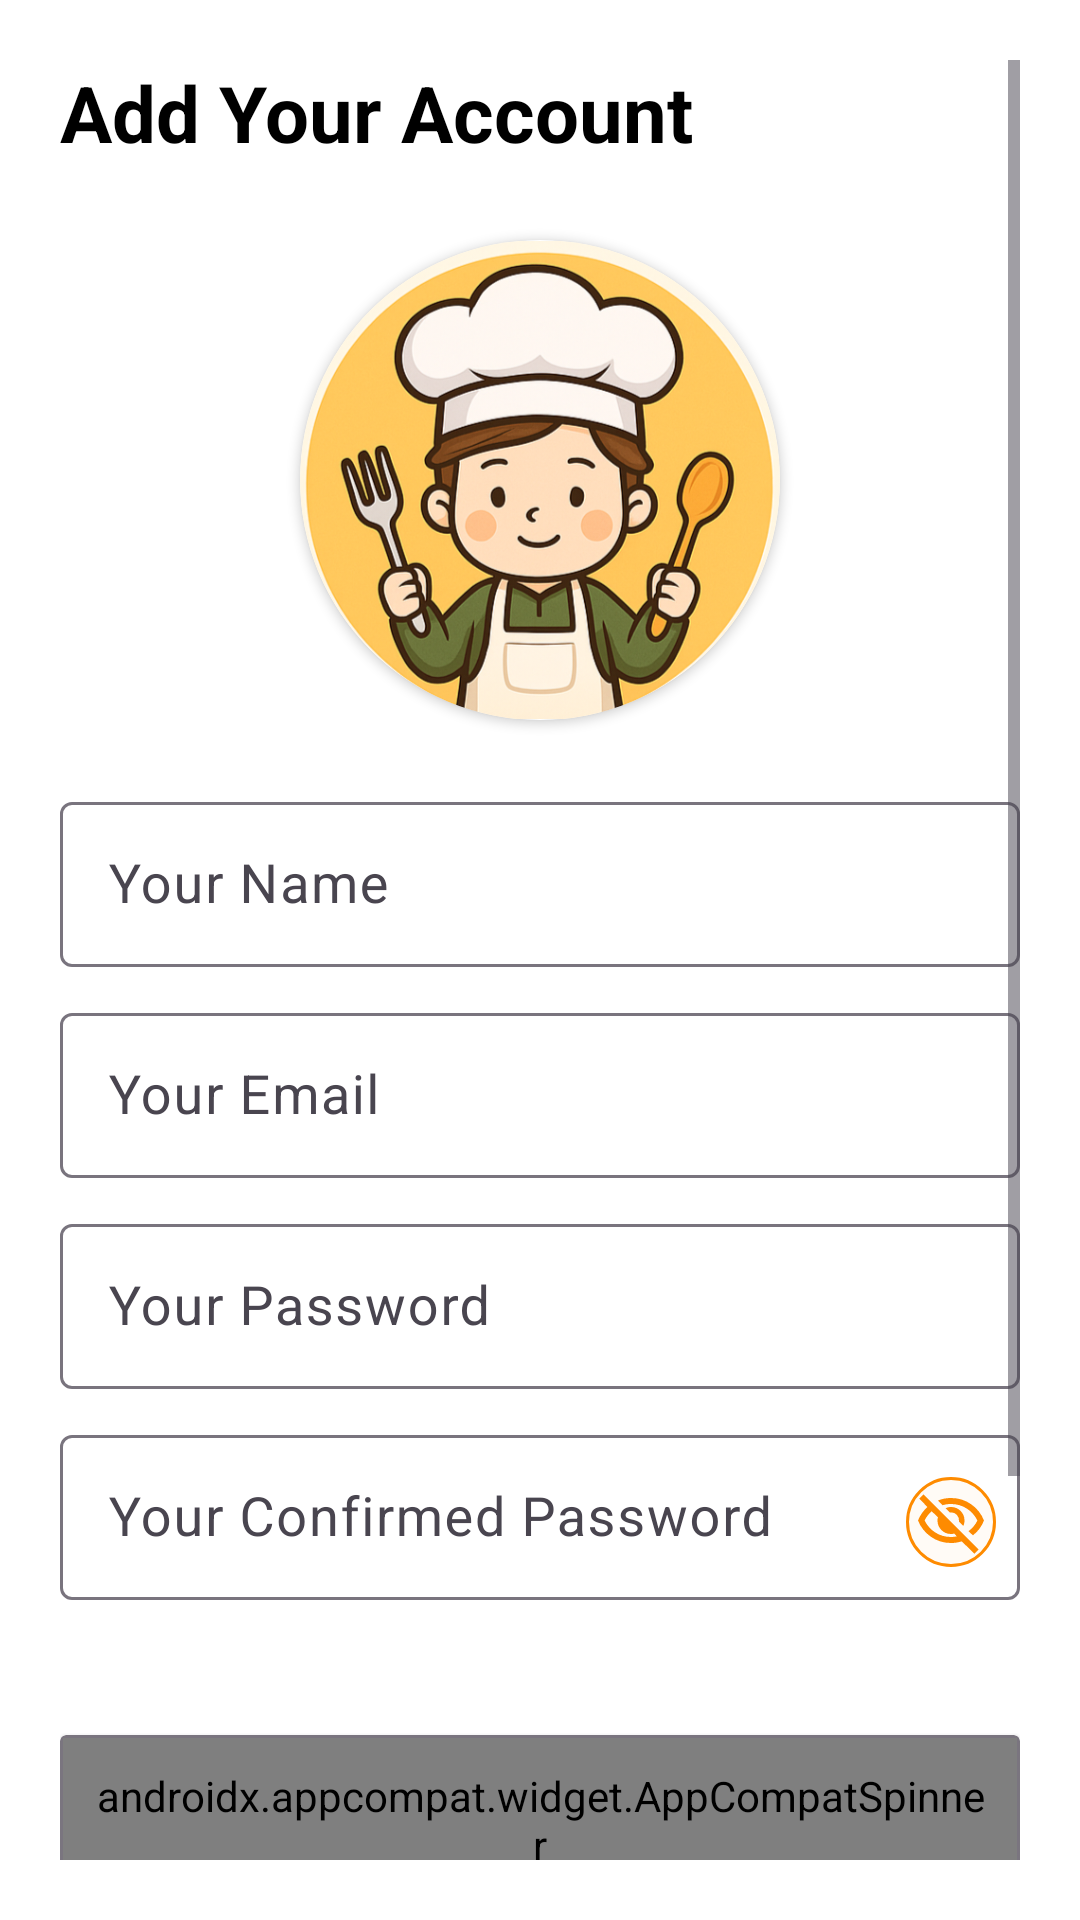

Layout XML and referenced resources for this Android screen:
<!-- AndroidManifest.xml: application theme Theme.RecipeBook -->
<!-- res/layout/fragment_sing_up.xml -->
<?xml version="1.0" encoding="utf-8"?>
<ScrollView xmlns:android="http://schemas.android.com/apk/res/android"
    xmlns:app="http://schemas.android.com/apk/res-auto"
    xmlns:tools="http://schemas.android.com/tools"
    android:layout_width="match_parent"
    android:layout_height="match_parent"
    android:background="@color/white"
    android:padding="20dp"
    tools:context=".b_RegisterToTheApp.SingUpFragment">
    <androidx.constraintlayout.widget.ConstraintLayout
        android:layout_width="match_parent"
        android:layout_height="match_parent">

        <TextView
            android:id="@+id/activity_title_add_account"
            android:layout_width="wrap_content"
            android:layout_height="wrap_content"
            android:text="Add Your Account"
            android:textSize="26sp"
            android:textStyle="bold"
            app:layout_constraintStart_toStartOf="parent"
            app:layout_constraintTop_toTopOf="parent" />

        <androidx.cardview.widget.CardView
            android:id="@+id/imageCardLayoutFS"
            android:layout_width="160dp"
            android:layout_height="160dp"
            android:layout_marginTop="25dp"
            app:cardCornerRadius="100dp"
            app:layout_constraintEnd_toEndOf="parent"
            app:layout_constraintStart_toStartOf="parent"
            app:layout_constraintTop_toBottomOf="@id/activity_title_add_account">

            <ImageView
                android:id="@+id/imageViewFS"
                android:layout_width="match_parent"
                android:layout_height="match_parent"
                android:src="@drawable/boy_logo_icon" />
        </androidx.cardview.widget.CardView>

        <com.google.android.material.textfield.TextInputLayout
            android:id="@+id/nameUserLayoutFS"
            android:layout_width="match_parent"
            android:layout_height="wrap_content"
            android:layout_marginTop="22dp"
            android:pointerIcon="hand"
            app:boxStrokeErrorColor="@color/red"
            app:layout_constraintStart_toStartOf="parent"
            app:layout_constraintTop_toBottomOf="@id/imageCardLayoutFS">

            <com.google.android.material.textfield.TextInputEditText
                android:id="@+id/nameUserEditTextFS"
                android:layout_width="match_parent"
                android:layout_height="55dp"
                android:hint="Your Name"
                android:inputType="textEmailAddress"
                android:textSize="18sp" />
        </com.google.android.material.textfield.TextInputLayout>

        <com.google.android.material.textfield.TextInputLayout
            android:id="@+id/emailUserLayoutFS"
            android:layout_width="match_parent"
            android:layout_height="wrap_content"
            android:layout_marginTop="10dp"
            android:pointerIcon="hand"
            app:boxStrokeErrorColor="@color/red"
            app:layout_constraintStart_toStartOf="parent"
            app:layout_constraintTop_toBottomOf="@id/nameUserLayoutFS">

            <com.google.android.material.textfield.TextInputEditText
                android:id="@+id/emailUserEditTextFS"
                android:layout_width="match_parent"
                android:layout_height="55dp"
                android:hint="Your Email"
                android:inputType="textEmailAddress"
                android:textSize="18sp" />
        </com.google.android.material.textfield.TextInputLayout>

        <com.google.android.material.textfield.TextInputLayout
            android:id="@+id/passwordLayoutFS"
            android:layout_width="match_parent"
            android:layout_height="wrap_content"
            android:layout_marginTop="10dp"
            android:pointerIcon="hand"
            app:boxStrokeErrorColor="@color/red"
            app:layout_constraintStart_toStartOf="parent"
            app:layout_constraintTop_toBottomOf="@id/emailUserLayoutFS">

            <com.google.android.material.textfield.TextInputEditText
                android:id="@+id/passwordEditTextFS"
                android:layout_width="match_parent"
                android:layout_height="55dp"
                android:hint="Your Password"
                android:inputType="textPassword"
                android:textSize="18sp" />
        </com.google.android.material.textfield.TextInputLayout>

        <com.google.android.material.textfield.TextInputLayout
            android:id="@+id/passwordConLayoutFS"
            android:layout_width="match_parent"
            android:layout_height="wrap_content"
            android:layout_marginTop="10dp"
            android:pointerIcon="hand"
            app:boxStrokeErrorColor="@color/red"
            app:layout_constraintStart_toStartOf="parent"
            app:layout_constraintTop_toBottomOf="@id/passwordLayoutFS">

            <com.google.android.material.textfield.TextInputEditText
                android:id="@+id/passwordConEditTextFS"
                android:layout_width="match_parent"
                android:layout_height="55dp"
                android:hint="Your Confirmed Password"
                android:inputType="textPassword"
                android:textSize="18sp" />
        </com.google.android.material.textfield.TextInputLayout>

        <ImageView
            android:id="@+id/showHidePasswordFS"
            android:layout_width="30dp"
            android:layout_height="30dp"
            android:layout_gravity="end"
            app:layout_constraintTop_toTopOf="@id/passwordConLayoutFS"
            app:layout_constraintBottom_toBottomOf="@id/passwordConLayoutFS"
            app:layout_constraintEnd_toEndOf="parent"
            android:layout_marginTop="8dp"
            android:layout_marginEnd="8dp"
            android:padding="3dp"
            android:src="@drawable/icon_close_eye"
            android:background="@drawable/shape_add_button"/>

        <androidx.cardview.widget.CardView
            android:id="@+id/spinnerCard"
            android:layout_width="match_parent"
            android:layout_height="wrap_content"
            android:layout_marginTop="45dp"
            app:cardBackgroundColor="#7A757F"
            app:layout_constraintTop_toBottomOf="@id/passwordConLayoutFS">

            <androidx.appcompat.widget.AppCompatSpinner
                android:id="@+id/spinnerCountryList"
                android:layout_width="match_parent"
                android:layout_height="55dp"
                android:layout_margin="1dp"
                android:paddingStart="10dp"
                android:paddingEnd="10dp"
                android:popupTheme="@color/orange"
                android:background="@color/white"
                />
        </androidx.cardview.widget.CardView>

        <androidx.appcompat.widget.AppCompatButton
            android:id="@+id/singUpButtonFS"
            android:layout_width="match_parent"
            android:layout_height="wrap_content"
            android:layout_marginHorizontal="50dp"
            android:background="@drawable/shape_register_button"
            android:text="SING UP"
            android:textColor="@color/white"
            android:textSize="18sp"
            android:textStyle="bold"
            app:layout_constraintBottom_toBottomOf="parent"
            app:layout_constraintEnd_toEndOf="parent"
            app:layout_constraintStart_toStartOf="parent"
            app:layout_constraintTop_toBottomOf="@+id/spinnerCard"
            app:layout_constraintVertical_bias="0.33" />

        <LinearLayout
        android:layout_width="match_parent"
        android:layout_height="wrap_content"
        android:layout_marginTop="39dp"
        android:layout_marginBottom="40dp"
        android:gravity="center"
        android:orientation="horizontal"
        app:layout_constraintEnd_toEndOf="parent"
        app:layout_constraintStart_toStartOf="parent"
        app:layout_constraintTop_toBottomOf="@+id/singUpButtonFS">

        <TextView
            android:layout_width="wrap_content"
            android:layout_height="wrap_content"
            android:text="Have Old Account?"
            android:textSize="18sp" />

        <Button
            android:id="@+id/singInButtonFS"
            style="@style/Widget.Material3.Button.TextButton"
            android:layout_width="wrap_content"
            android:layout_height="wrap_content"
            android:text="SING IN"
            android:textSize="18sp"
            android:textStyle="bold" />
    </LinearLayout>

    </androidx.constraintlayout.widget.ConstraintLayout>

</ScrollView>
<!-- resources referenced by this layout -->
<resources>
  <color name="orange">#fe8b00</color>
  <color name="red">#FF1313</color>
  <color name="white">#FFFFFFFF</color>
  <!-- drawable boy_logo_icon: png bitmap (drawable, 422495 bytes) -->
  <!-- drawable icon_close_eye (drawable) -->
  <vector xmlns:android="http://schemas.android.com/apk/res/android"
      android:width="24dp"
      android:height="24dp"
      android:viewportWidth="960"
      android:viewportHeight="960">
    <path
        android:pathData="m644,532 l-58,-58q9,-47 -27,-88t-93,-32l-58,-58q17,-8 34.5,-12t37.5,-4q75,0 127.5,52.5T660,460q0,20 -4,37.5T644,532ZM772,658 L714,602q38,-29 67.5,-63.5T832,460q-50,-101 -143.5,-160.5T480,240q-29,0 -57,4t-55,12l-62,-62q41,-17 84,-25.5t90,-8.5q151,0 269,83.5T920,460q-23,59 -60.5,109.5T772,658ZM792,904L624,738q-35,11 -70.5,16.5T480,760q-151,0 -269,-83.5T40,460q21,-53 53,-98.5t73,-81.5L56,168l56,-56 736,736 -56,56ZM222,336q-29,26 -53,57t-41,67q50,101 143.5,160.5T480,680q20,0 39,-2.5t39,-5.5l-36,-38q-11,3 -21,4.5t-21,1.5q-75,0 -127.5,-52.5T300,460q0,-11 1.5,-21t4.5,-21l-84,-82ZM541,429ZM390,504Z"
        android:fillColor="#fe8b00"/>
  </vector>
  <!-- drawable shape_add_button (drawable) -->
  <?xml version="1.0" encoding="utf-8"?>
  <shape xmlns:android="http://schemas.android.com/apk/res/android">
      <solid android:color="#09FE8B00"/>
      <corners android:radius="60dp"/>
      <stroke android:color="@color/orange" android:width="1dp"/>
  </shape>
  <!-- drawable shape_register_button (drawable) -->
  <?xml version="1.0" encoding="utf-8"?>
  <shape xmlns:android="http://schemas.android.com/apk/res/android">
      <gradient android:startColor="@color/orange"
          android:endColor="@color/yellow"/>
      <corners android:radius="8dp"/>
  </shape>
  <style name="Theme.RecipeBook" parent="Base.Theme.RecipeBook" />
  <color name="yellow">#febf00</color>
  <style name="Base.Theme.RecipeBook" parent="Theme.Material3.DayNight.NoActionBar">
  
           <item name="colorContainer">@color/white</item>
           <item name="android:textColor">@color/black</item>
           <item name="colorPrimary">@color/orange</item>
           <item name="colorOnPrimary">@color/yellow</item>
  
      </style>
  <color name="black">#FF000000</color>
</resources>
